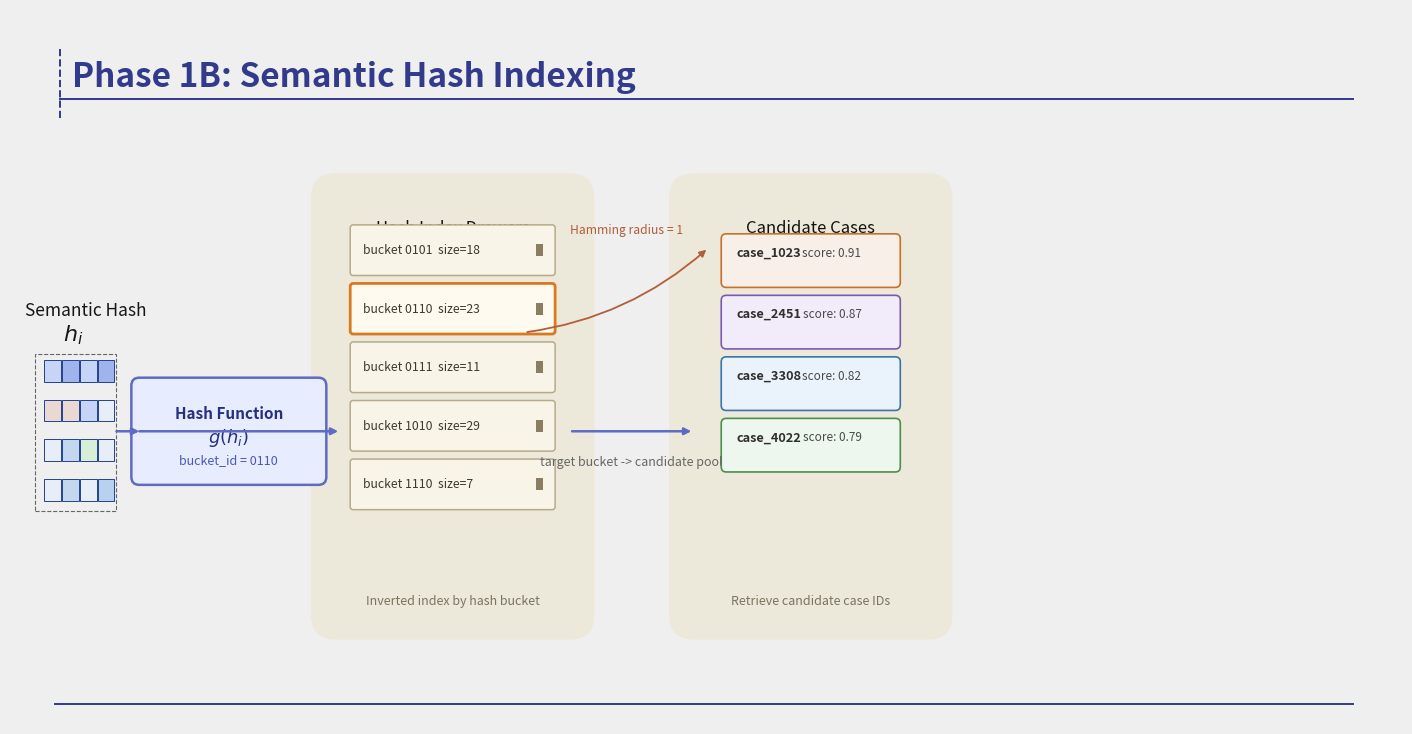

Here is the Python script that generated this plot: (Note: this script raises an exception after producing the figure.)
import matplotlib.pyplot as plt
from matplotlib.patches import FancyBboxPatch, Rectangle, Polygon


def rbox(ax, cx, cy, w, h, fc, ec='#1f2a73', lw=1.8, r=0.12, z=2):
    patch = FancyBboxPatch(
        (cx - w / 2, cy - h / 2),
        w,
        h,
        boxstyle=f"round,pad={r}",
        facecolor=fc,
        edgecolor=ec,
        linewidth=lw,
        zorder=z,
    )
    ax.add_patch(patch)
    return patch


def arrow(ax, x1, y1, x2, y2, color='#5f6bc3', lw=1.8, curve=0.0):
    ax.annotate(
        '',
        xy=(x2, y2),
        xytext=(x1, y1),
        arrowprops=dict(
            arrowstyle='-|>',
            color=color,
            lw=lw,
            connectionstyle=f'arc3,rad={curve}',
            shrinkA=0,
            shrinkB=0,
        ),
        zorder=6,
    )


def draw_hash_vector(ax, x, y, colors):
    w = 0.17
    h = 0.22
    gap = 0.01
    for i, c in enumerate(colors):
        rect = Rectangle((x + i * (w + gap), y), w, h, facecolor=c, edgecolor='#24418e', linewidth=0.7, zorder=4)
        ax.add_patch(rect)


fig, ax = plt.subplots(figsize=(14, 7.2), dpi=150)
fig.patch.set_facecolor('#efefef')
ax.set_facecolor('#efefef')
ax.set_xlim(0, 14)
ax.set_ylim(0, 7.2)
ax.axis('off')

# Title
ax.plot([0.5, 13.5], [6.3, 6.3], color='#323a8b', lw=1.4)
ax.plot([0.5, 0.5], [6.8, 6.1], color='#323a8b', lw=1.4)
ax.text(0.62, 6.52, 'Phase 1B: Semantic Hash Indexing', fontsize=24, fontweight='bold', color='#323a8b', va='center')

# Left semantic hash input
ax.text(0.76, 4.12, 'Semantic Hash', fontsize=12.5, color='#161616', ha='center')
ax.text(0.64, 3.86, r'$h_i$', fontsize=16, color='#161616', ha='center', style='italic')

outer = Rectangle((0.25, 2.15), 0.82, 1.58, facecolor='none', edgecolor='#666', linewidth=0.8, linestyle='--', zorder=3)
ax.add_patch(outer)

draw_hash_vector(ax, 0.34, 3.45, ['#c6d4f7', '#9fb4ed', '#c6d4f7', '#9fb4ed'])
draw_hash_vector(ax, 0.34, 3.05, ['#ead8d2', '#ead8d2', '#c6d4f7', '#e7eef8'])
draw_hash_vector(ax, 0.34, 2.65, ['#e7eef8', '#c5d6ef', '#d6efd6', '#e7eef8'])
draw_hash_vector(ax, 0.34, 2.25, ['#e7eef8', '#c5d6ef', '#e7eef8', '#b8d1ef'])

# Hash function block
rbox(ax, 2.2, 2.95, 1.8, 0.92, fc='#e8ecff', ec='#5f6bc3', lw=1.8, r=0.08, z=2)
ax.text(2.2, 3.08, 'Hash Function', fontsize=11, fontweight='bold', color='#253180', ha='center')
ax.text(2.2, 2.84, r'$g(h_i)$', fontsize=13, color='#253180', ha='center')
ax.text(2.2, 2.62, 'bucket_id = 0110', fontsize=9, color='#4958b8', ha='center')

# Main panels
rbox(ax, 4.45, 3.2, 2.35, 4.2, fc='#ece9da', ec='none', lw=0, r=0.25, z=1)
rbox(ax, 8.05, 3.2, 2.35, 4.2, fc='#ece9da', ec='none', lw=0, r=0.25, z=1)

ax.text(4.45, 4.95, 'Hash Index Drawers', fontsize=12, color='#111', ha='center')
ax.text(8.05, 4.95, 'Candidate Cases', fontsize=12, color='#111', ha='center')

# Drawers inside index panel
left = 3.45
right = 5.45
y0 = 4.55
drawer_h = 0.45
gap = 0.14
labels = ['bucket 0101  size=18', 'bucket 0110  size=23', 'bucket 0111  size=11', 'bucket 1010  size=29', 'bucket 1110  size=7']
for i, label in enumerate(labels):
    y = y0 - i * (drawer_h + gap)
    is_target = i == 1
    fc = '#fffaf0' if is_target else '#f8f4e8'
    ec = '#d87a1d' if is_target else '#b7aa8b'
    lw = 2.0 if is_target else 1.1
    drawer = FancyBboxPatch((left, y), right - left, drawer_h, boxstyle='round,pad=0.03', facecolor=fc, edgecolor=ec, linewidth=lw, zorder=3)
    ax.add_patch(drawer)
    handle = Rectangle((right - 0.16, y + drawer_h / 2 - 0.06), 0.07, 0.12, facecolor='#8b7d62', edgecolor='none', zorder=4)
    ax.add_patch(handle)
    ax.text(left + 0.1, y + drawer_h / 2, label, fontsize=8.8, color='#3f3a2f', ha='left', va='center', zorder=4)

ax.text(4.45, 1.2, 'Inverted index by hash bucket', fontsize=9, color='#7c735f', ha='center', style='italic')

# Candidate cards
cards = [
    ('case_1023', 'score: 0.91', '#f7efe8', '#c6702b'),
    ('case_2451', 'score: 0.87', '#f2ecfa', '#7a5ab0'),
    ('case_3308', 'score: 0.82', '#eaf3fb', '#3c74a7'),
    ('case_4022', 'score: 0.79', '#edf7ed', '#4c8e4c'),
]
cy = 4.45
for i, (cid, sc, fc, ec) in enumerate(cards):
    y = cy - i * 0.62
    card = FancyBboxPatch((7.2, y), 1.7, 0.44, boxstyle='round,pad=0.05', facecolor=fc, edgecolor=ec, linewidth=1.2, zorder=3)
    ax.add_patch(card)
    ax.text(7.3, y + 0.3, cid, fontsize=9.2, fontweight='bold', color='#2f2f2f', ha='left', va='center')
    ax.text(8.56, y + 0.3, sc, fontsize=8.5, color='#4a4a4a', ha='right', va='center')

ax.text(8.05, 1.2, 'Retrieve candidate case IDs', fontsize=9, color='#7c735f', ha='center', style='italic')

# Flow arrows
arrow(ax, 1.07, 2.95, 1.3, 2.95)
arrow(ax, 1.3, 2.95, 3.3, 2.95)
arrow(ax, 5.65, 2.95, 6.85, 2.95)

# Near-bucket expansion (dashed)
arrow(ax, 5.2, 3.95, 7.0, 4.78, color='#b25d3b', lw=1.3, curve=0.15)
ax.lines[-1].set_linestyle('--') if ax.lines else None
ax.text(6.2, 4.94, 'Hamming radius = 1', fontsize=8.7, color='#b25d3b', ha='center')

# Extra labels
ax.text(6.25, 2.6, 'target bucket -> candidate pool', fontsize=9, color='#666', ha='center')

# Bottom baseline
ax.plot([0.45, 13.5], [0.2, 0.2], color='#323a8b', lw=1.4)

out = '/home/aru/AI_LAW/image copy.png'
plt.tight_layout(pad=0.2)
plt.savefig(out, dpi=150, bbox_inches='tight', facecolor='#efefef')
print(f'Done -> {out}')
